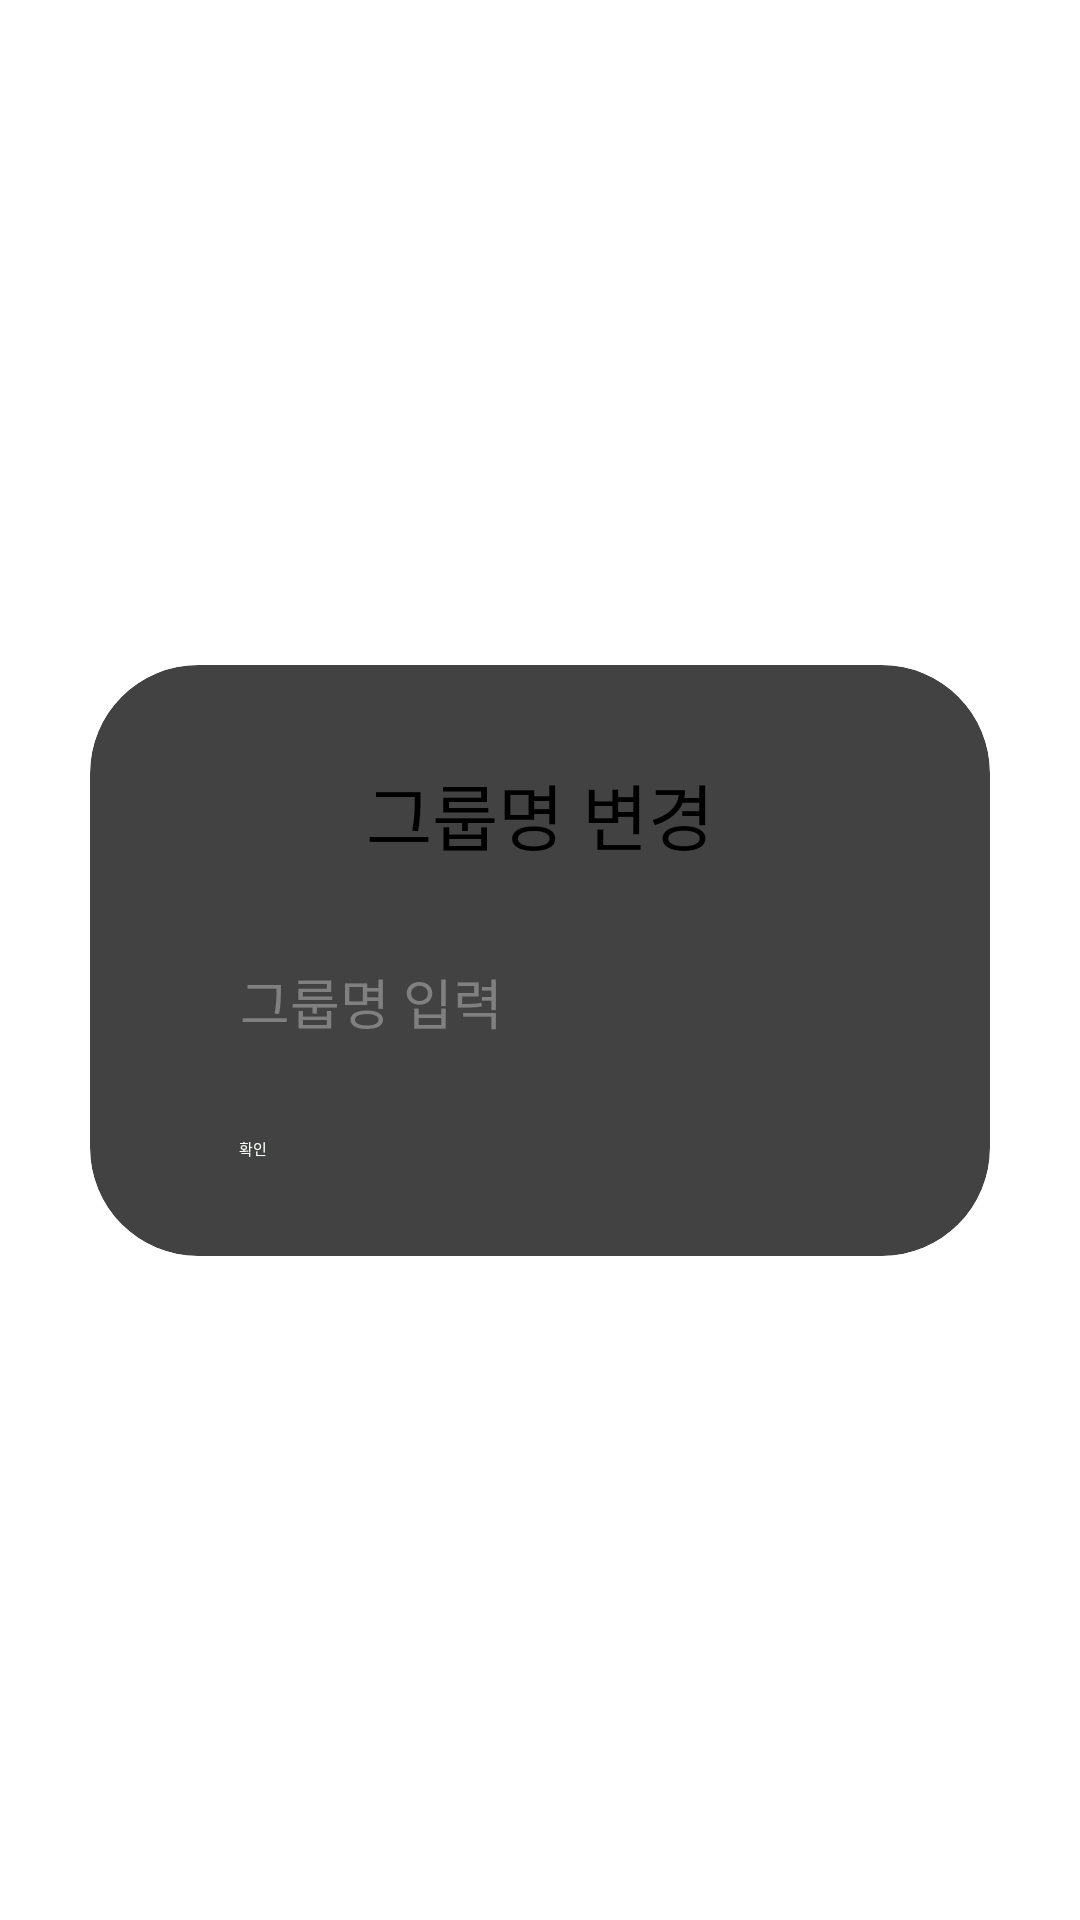

Android layout source for this screen:
<!-- AndroidManifest.xml: application theme Theme.ReadContactTest -->
<!-- res/layout/group_name_edit_dialog.xml -->
<?xml version="1.0" encoding="utf-8"?>
<androidx.constraintlayout.widget.ConstraintLayout xmlns:android="http://schemas.android.com/apk/res/android"
    xmlns:app="http://schemas.android.com/apk/res-auto"
    android:id="@+id/dialog_con_layout"
    android:layout_width="match_parent"
    android:layout_height="match_parent">

    <androidx.cardview.widget.CardView
        android:layout_width="300dp"
        android:layout_height="wrap_content"
        android:layout_gravity="center"
        app:cardCornerRadius="36dp"
        app:layout_constraintBottom_toBottomOf="parent"
        app:layout_constraintEnd_toEndOf="parent"
        app:layout_constraintHorizontal_bias="0.5"
        app:layout_constraintStart_toStartOf="parent"
        app:layout_constraintTop_toTopOf="parent">

        <androidx.constraintlayout.widget.ConstraintLayout
            android:layout_width="match_parent"
            android:layout_height="match_parent"
            android:padding="0dp">

            <EditText
                android:id="@+id/edit_groupName"
                android:layout_width="200dp"
                android:layout_height="wrap_content"
                android:layout_marginStart="32dp"
                android:layout_marginTop="32dp"
                android:layout_marginEnd="32dp"
                android:ems="10"
                android:hint="그룹명 입력"
                android:textColorHint="@color/gray"
                android:imeOptions="actionDone"
                android:inputType="textPersonName"
                android:textSize="18sp"
                app:layout_constraintBottom_toTopOf="@+id/btn_edit"
                app:layout_constraintEnd_toEndOf="parent"
                app:layout_constraintStart_toStartOf="parent"
                app:layout_constraintTop_toBottomOf="@+id/textView13" />

            <Button
                android:id="@+id/btn_edit"
                android:layout_width="200dp"
                android:layout_height="wrap_content"
                android:layout_marginTop="32dp"
                android:layout_marginBottom="32dp"
                android:backgroundTint="@color/hau_dark_green"
                android:text="확인"
                android:textColor="@color/hau_white_green"
                app:layout_constraintBottom_toBottomOf="parent"
                app:layout_constraintEnd_toEndOf="parent"
                app:layout_constraintHorizontal_bias="0.495"
                app:layout_constraintStart_toStartOf="parent"
                app:layout_constraintTop_toBottomOf="@+id/edit_groupName" />

            <TextView
                android:id="@+id/textView13"
                android:layout_width="wrap_content"
                android:layout_height="wrap_content"
                android:layout_marginTop="32dp"
                android:text="그룹명 변경"
                android:textSize="24sp"
                app:layout_constraintEnd_toEndOf="parent"
                app:layout_constraintStart_toStartOf="parent"
                app:layout_constraintTop_toTopOf="parent" />

        </androidx.constraintlayout.widget.ConstraintLayout>
    </androidx.cardview.widget.CardView>
</androidx.constraintlayout.widget.ConstraintLayout>
<!-- resources referenced by this layout -->
<resources>
  <color name="gray">#818080</color>
  <color name="hau_dark_green">#4A6572</color> 74,101,114
  <color name="hau_white_green">#F9FFF9</color>
  <style name="Theme.ReadContactTest" parent="Theme.MaterialComponents.DayNight.DarkActionBar">
          
          <item name="colorPrimary">@color/purple_200</item>
          <item name="colorPrimaryVariant">@color/purple_700</item>
          <item name="colorOnPrimary">@color/black</item>
          
          <item name="colorSecondary">@color/teal_200</item>
          <item name="colorSecondaryVariant">@color/teal_200</item>
          <item name="colorOnSecondary">@color/black</item>
          
          <item name="android:statusBarColor" tools:targetApi="l">?attr/colorPrimaryVariant</item>
          
      </style>
  <color name="purple_200">#FFBB86FC</color>
  <color name="purple_700">#FF3700B3</color>
  <color name="black">#FF000000</color>
  <color name="teal_200">#FF03DAC5</color>
</resources>
